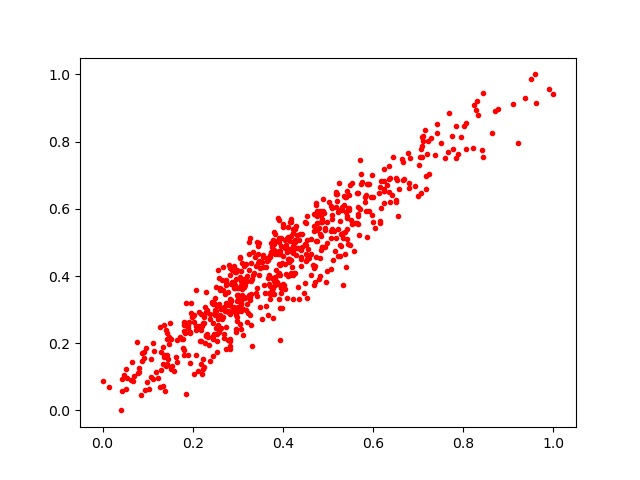

Values plotted in this chart, from the file beside it:
0.2956158, 0.2325448
0.5734, 0.673
0.3537, 0.4409
0.1927, 0.2641
0.4482, 0.5614
0.3283, 0.4377
0.4794, 0.5416
0.5173, 0.6054
0.6053, 0.5437
0.4912, 0.5867
0.3071, 0.2966
0.5427, 0.5102
0.4814, 0.4535
0.4855, 0.5605
0.3715, 0.4639
0.2016, 0.282
0.6251, 0.6582
0.3841, 0.4168
0.2175, 0.2068
0.3296, 0.3853
0.5104, 0.4464
0.1848, 0.04738
0.4093, 0.3352
0.4125, 0.4517
0.137, 0.1579
0.3784, 0.3644
0.3263, 0.3369
0.256, 0.2729
0.2507, 0.2448
0.4478, 0.3498
0.6162, 0.5649
0.3733, 0.4985
0.572, 0.7452
0.2834, 0.4033
0.4395, 0.4787
0.4508, 0.4641
0.2601, 0.2456
0.4135, 0.451
0.4986, 0.5603
0.554, 0.5544
0.5219, 0.5411
0.4483, 0.4954
0.471, 0.4303
0.2911, 0.2965
0.5237, 0.5963
0.5662, 0.5789
0.08067, 0.1156
0.133, 0.07396
0.6412, 0.6411
0.2871, 0.4188
0.1849, 0.2609
0.4688, 0.5481
0.6344, 0.7285
0.4529, 0.3335
0.2781, 0.2096
0.4836, 0.4773
0.4266, 0.539
0.4045, 0.4839
0.2998, 0.3091
0.4047, 0.3606
0.4175, 0.5689
... 604 more rows
